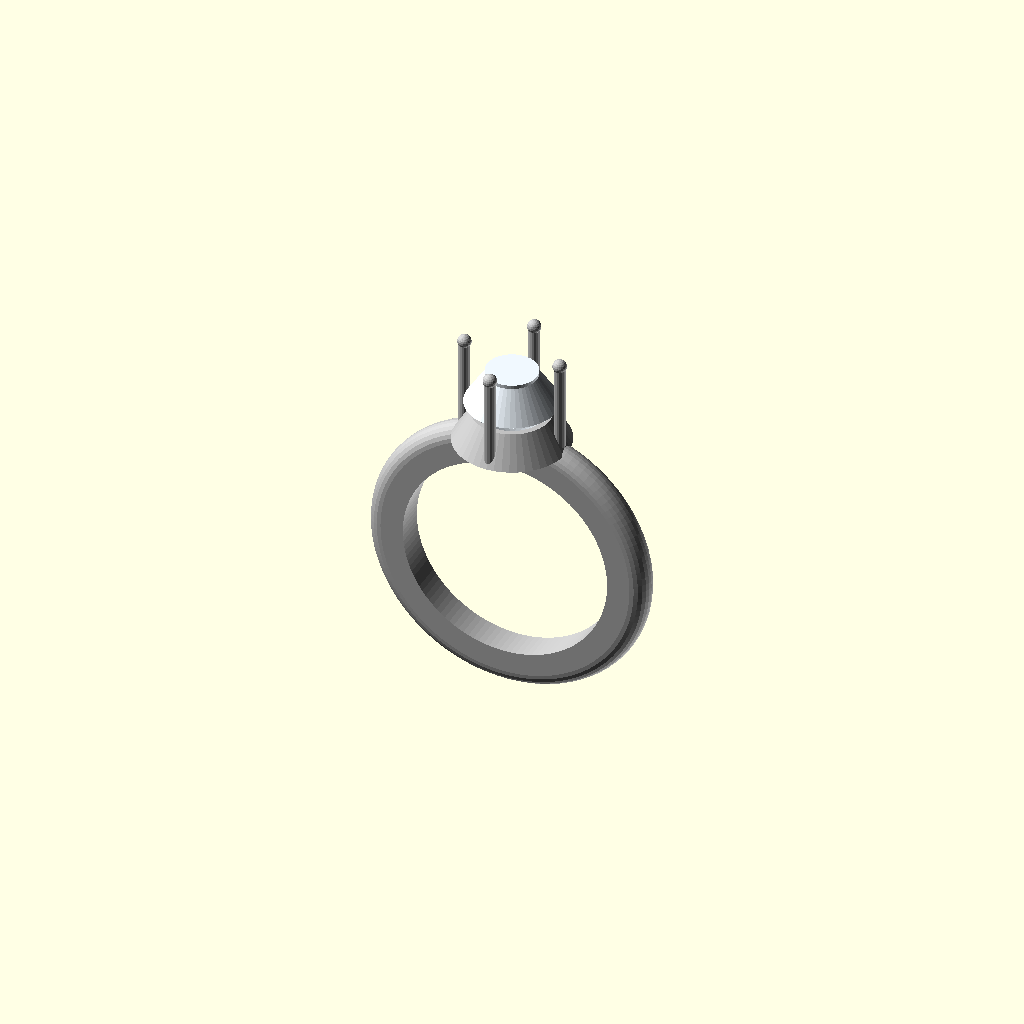
Cell 1: rendered with the file's own defaults.
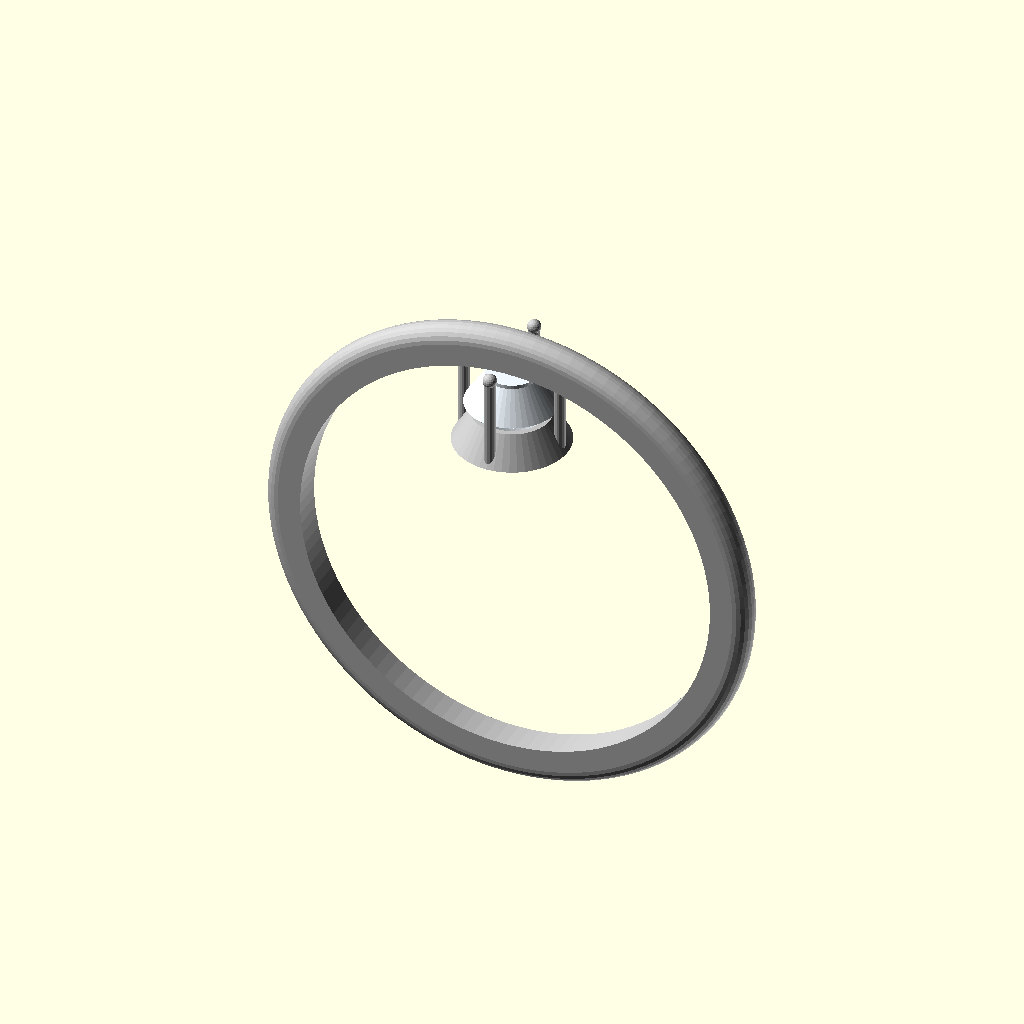
Cell 2 — ring_inner_radius set to 17, the other parameters unchanged.
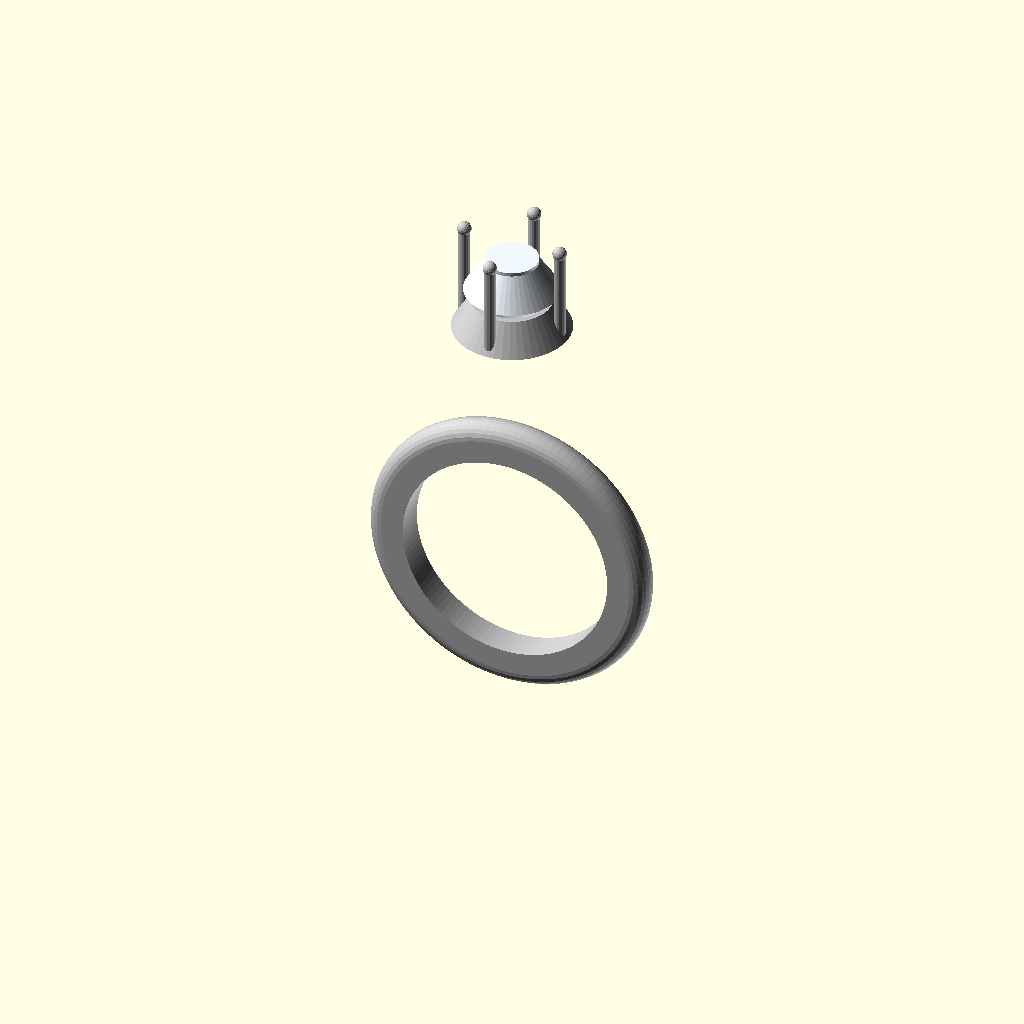
Cell 3: ring_outer_radius = 20.6 (everything else at default).
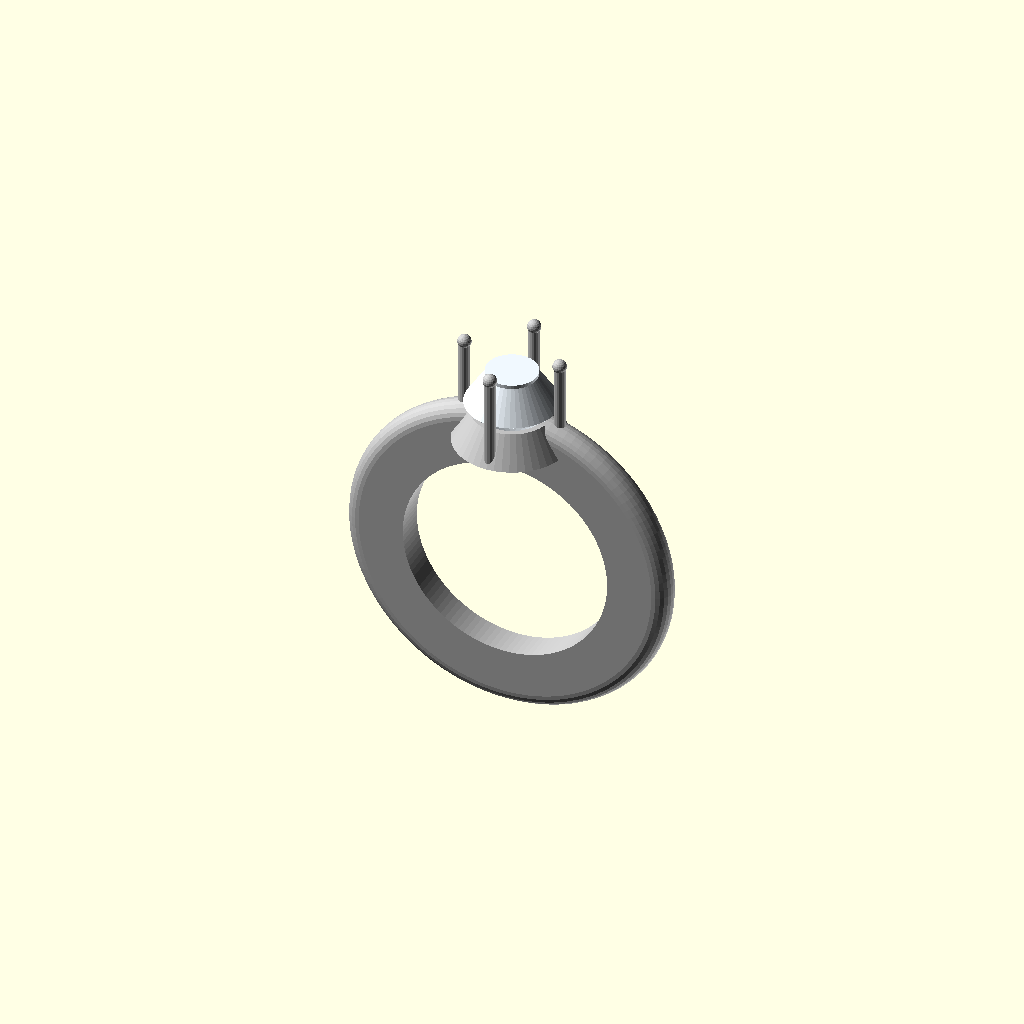
Cell 4: ring_thickness = 3.6 (everything else at default).
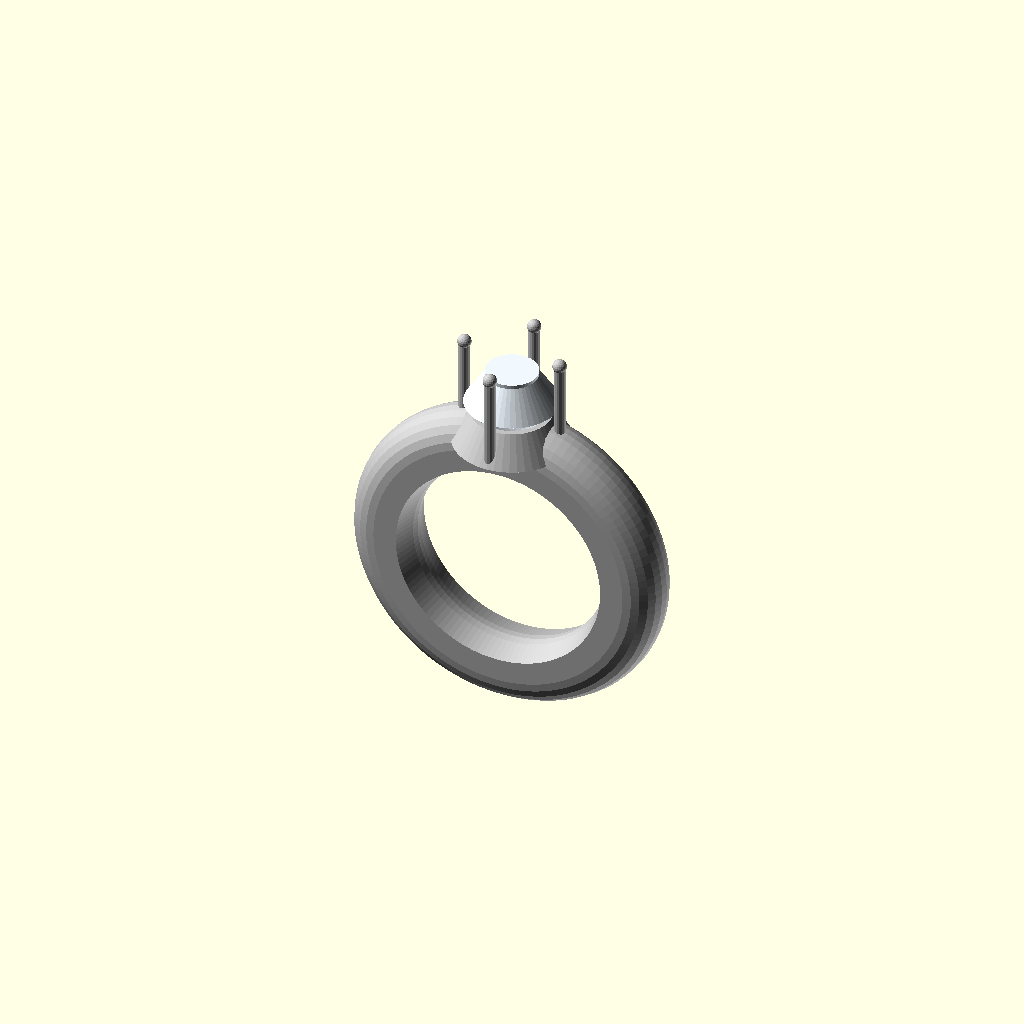
Cell 5 — ring_width set to 5, the other parameters unchanged.
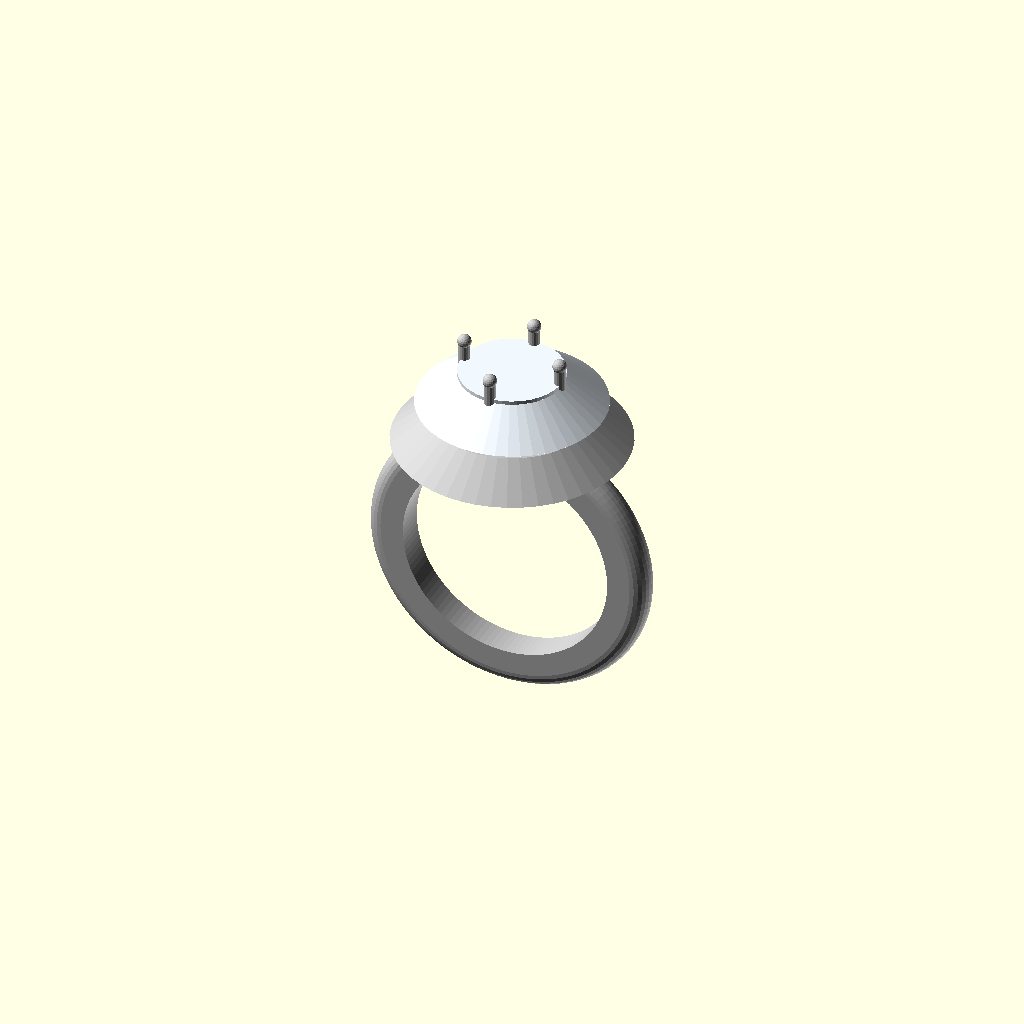
Cell 6 — stone_width set to 14.714, the other parameters unchanged.
All cells are drawn from one camera (rotation 55°, 0°, 25°, orthographic, colour scheme Cornfield), so only the parameter changes between them.
The OpenSCAD source (outputs/ring_iter1_52a3c9ab.scad):
// Dimensional Parameters
ring_inner_radius = 8.5;
ring_outer_radius = 10.3;
ring_thickness = 1.8;
ring_width = 2.5;

stone_width = 7.357;
stone_height = 6.18;
setting_total_height = 7.68;

prong_count = 4;
prong_radius = 0.441;
prong_radial_distance = 3.943;

// Visual Materials
metal_color = "#C0C0C0";
gem_color = "#F0F8FF";

// Derived Measurements
stone_radius = stone_width / 2;
pavilion_height = stone_height * 0.55;
crown_height = stone_height * 0.45 - 0.3;
table_radius = stone_radius * 0.56;
basket_height = stone_height * 0.40;
prong_angles = [0, 90, 180, 270];

complete_ring_assembly();

module stone_gem_module() {
    color(gem_color)
    union() {
        // Pavilion (bottom cone)
        cylinder(r1 = 0, r2 = stone_radius, h = pavilion_height, $fn = 48);
        
        // Crown (frustum)
        translate([0, 0, pavilion_height])
        cylinder(r1 = stone_radius, r2 = table_radius, h = crown_height, $fn = 48);
        
        // Table (flat top)
        translate([0, 0, pavilion_height + crown_height])
        cylinder(r = table_radius, h = 0.3, $fn = 48);
    }
}

module claw_prong(angle) {
    color(metal_color)
    rotate([0, 0, angle])
    translate([prong_radial_distance, 0, 0])
    union() {
        // Prong shaft
        cylinder(r = prong_radius, h = setting_total_height, $fn = 16);
        
        // Round tip
        translate([0, 0, setting_total_height])
        sphere(r = prong_radius * 1.25, $fn = 20);
    }
}

module stone_setting_module() {
    // 1. Gallery Basket
    color(metal_color)
    difference() {
        cylinder(r1 = stone_radius * 1.25, r2 = stone_radius * 0.85, h = basket_height, $fn = 48);
        translate([0, 0, -0.1])
        cylinder(r1 = stone_radius * 0.85, r2 = stone_radius * 0.55, h = basket_height + 0.2, $fn = 48);
    }

    // 2. Center Stone
    translate([0, 0, 0])
    stone_gem_module();

    // 3. Prongs
    for (angle = prong_angles) {
        claw_prong(angle);
    }
}

module ring_band() {
    color(metal_color)
    rotate_extrude($fn = 120)
    translate([ring_inner_radius, 0, 0])
    hull() {
        // Inner flat wall
        square([0.1, ring_width], center = true);
        // Outer rounded profile
        translate([ring_thickness, 0, 0])
        circle(r = ring_width / 2, $fn = 24);
    }
}

module complete_ring_assembly() {
    rotate([90, 0, 0]) {
        ring_band();
        
        // Position setting at the top of the band
        translate([0, ring_outer_radius, 0])
        rotate([-90, 0, 0])
        stone_setting_module();
    }
}
Parameter table extracted from the source (name, type, default, range or options):
ring_inner_radius: number, default 8.5
ring_outer_radius: number, default 10.3
ring_thickness: number, default 1.8
ring_width: number, default 2.5
stone_width: number, default 7.357
stone_height: number, default 6.18
setting_total_height: number, default 7.68
prong_count: number, default 4
prong_radius: number, default 0.441
prong_radial_distance: number, default 3.943
metal_color: string, default "#C0C0C0"
gem_color: string, default "#F0F8FF"
prong_angles: vector, default [0, 90, 180, 270]
